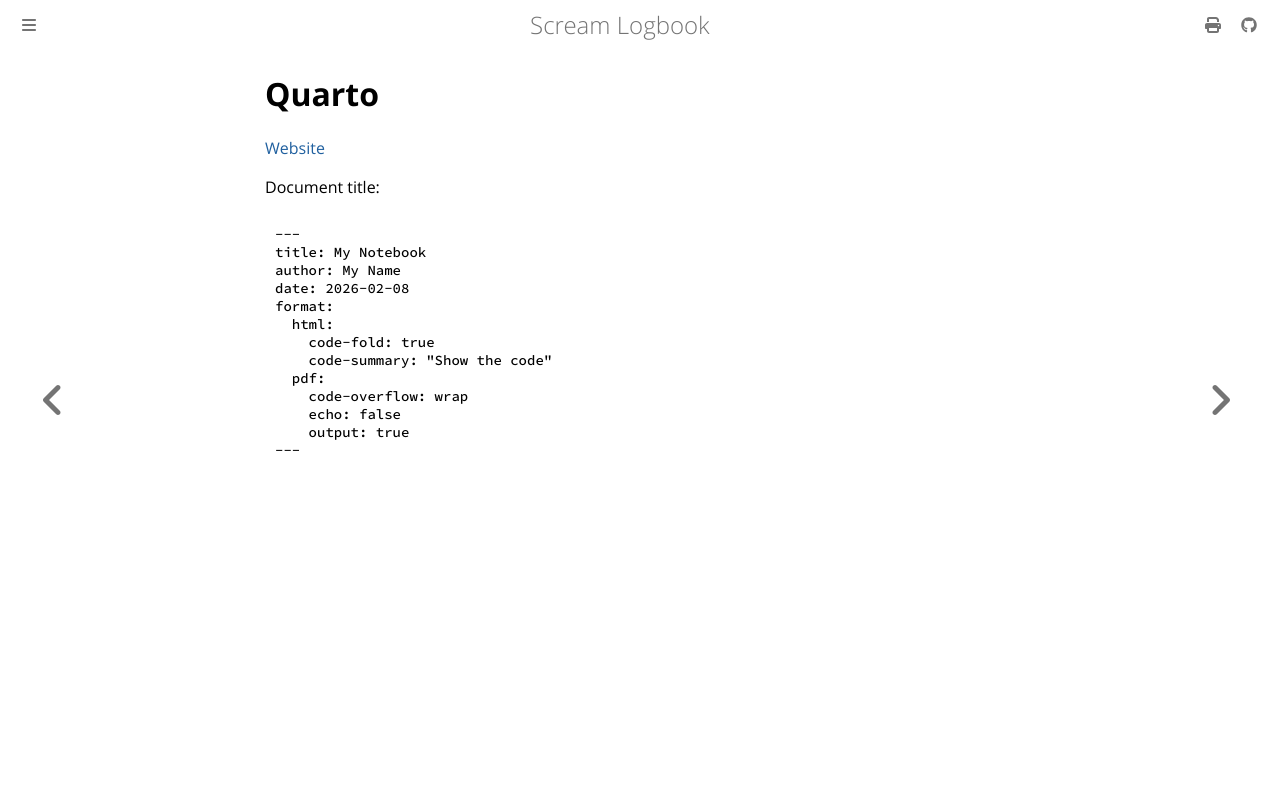

repository: andrei-akopian/ScreamLogbook · page: python/notebooks/quarto.html · generator: mdbook

# Quarto

[Website](https://quarto.org/)

Document title:

```md
---
title: My Notebook
author: My Name
date: 2026-02-08
format:
  html:
    code-fold: true
    code-summary: "Show the code"
  pdf:
    code-overflow: wrap
    echo: false
    output: true
---
```
